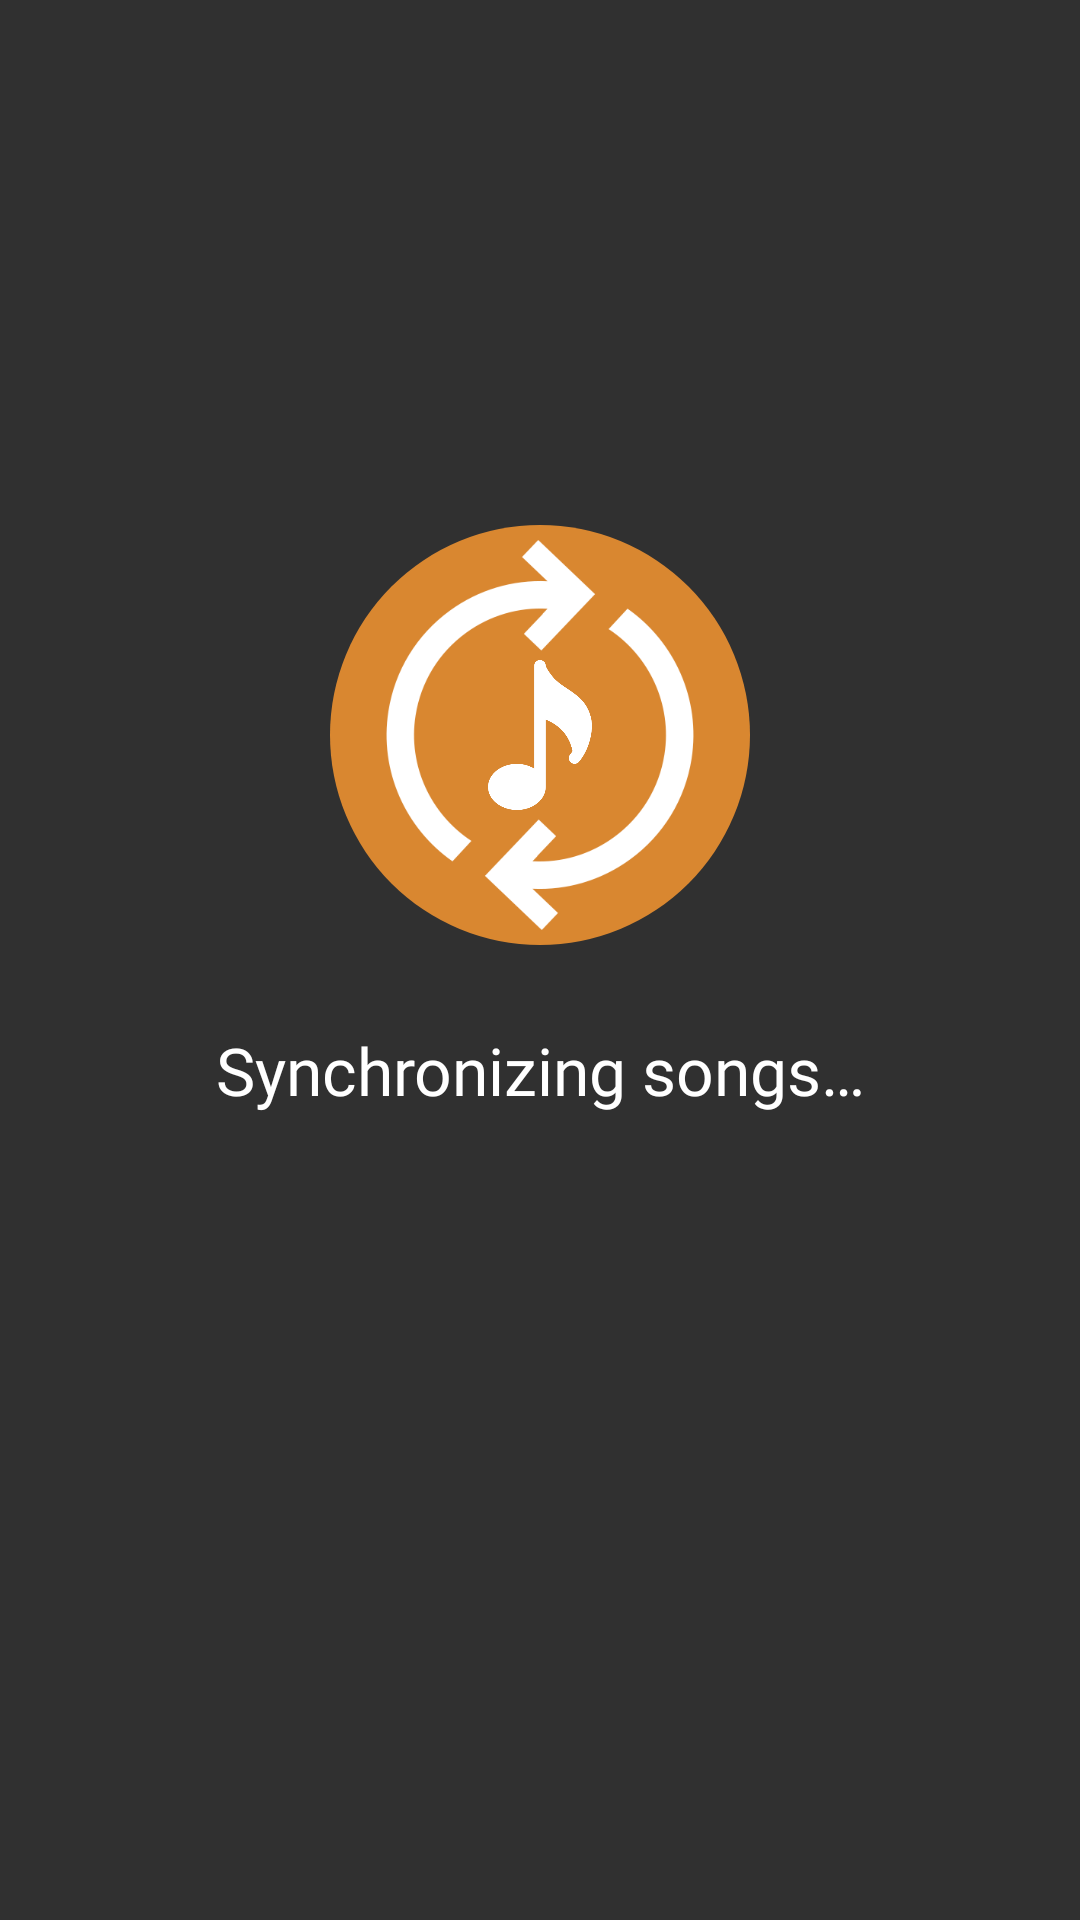

Here is an Android app screen rendered from its layout file. Give the layout XML and the strings, colors and styles it references.
<!-- AndroidManifest.xml: activity theme Theme.AppCompat.NoActionBar -->
<!-- res/layout/activity_loading.xml -->
<?xml version="1.0" encoding="utf-8"?>
<androidx.constraintlayout.widget.ConstraintLayout xmlns:android="http://schemas.android.com/apk/res/android"
    xmlns:app="http://schemas.android.com/apk/res-auto"
    xmlns:tools="http://schemas.android.com/tools"
    android:layout_width="match_parent"
    android:layout_height="match_parent"
    android:background="@drawable/background_mapple"
    tools:context=".ui.activity.LoadingActivity">

    <ImageView
        android:id="@+id/syncBackground"
        android:layout_width="140dp"
        android:layout_height="140dp"
        android:src="@drawable/shape_logo_circle"
        app:layout_constraintBottom_toBottomOf="parent"
        app:layout_constraintEnd_toEndOf="parent"
        app:layout_constraintStart_toStartOf="parent"
        app:layout_constraintTop_toTopOf="parent"
        app:layout_constraintVertical_bias="0.35" />

    <ImageView
        android:id="@+id/syncImage"
        android:layout_width="130dp"
        android:layout_height="130dp"
        android:src="@drawable/icon_sync"
        app:layout_constraintBottom_toBottomOf="@+id/syncBackground"
        app:layout_constraintEnd_toEndOf="@+id/syncBackground"
        app:layout_constraintStart_toStartOf="@+id/syncBackground"
        app:layout_constraintTop_toTopOf="@+id/syncBackground" />

    <ImageView
        android:id="@+id/musicalNoteImage"
        android:layout_width="50dp"
        android:layout_height="50dp"
        android:src="@drawable/icon_musical_note"
        app:layout_constraintBottom_toBottomOf="@+id/syncBackground"
        app:layout_constraintEnd_toEndOf="@+id/syncBackground"
        app:layout_constraintStart_toStartOf="@+id/syncBackground"
        app:layout_constraintTop_toTopOf="@+id/syncBackground" />

    <TextView
        android:id="@+id/syncingText"
        android:layout_width="wrap_content"
        android:layout_height="wrap_content"
        android:layout_marginTop="28dp"
        android:fontFamily="@font/bree_serif_regular"
        android:gravity="center"
        android:padding="4dp"
        android:text="@string/loading_activity_text_syncing"
        android:textColor="@color/white"
        android:textSize="22sp"
        app:layout_constraintEnd_toEndOf="parent"
        app:layout_constraintStart_toStartOf="parent"
        app:layout_constraintTop_toBottomOf="@+id/syncImage" />
</androidx.constraintlayout.widget.ConstraintLayout>
<!-- resources referenced by this layout -->
<resources>
  <color name="white">#FFFFFF</color>
  <!-- drawable icon_musical_note: png bitmap (drawable-xhdpi, 7535 bytes) -->
  <!-- drawable icon_sync: png bitmap (drawable-xhdpi, 11748 bytes) -->
  <!-- drawable shape_logo_circle (drawable) -->
  <?xml version="1.0" encoding="utf-8"?>
  <shape xmlns:android="http://schemas.android.com/apk/res/android"
      android:shape="oval">
      <solid android:color="@color/colorAccent" /> />
  </shape>
  <string name="loading_activity_text_syncing">Synchronizing songs…</string>
  <color name="colorAccent">#d98730</color>
</resources>
